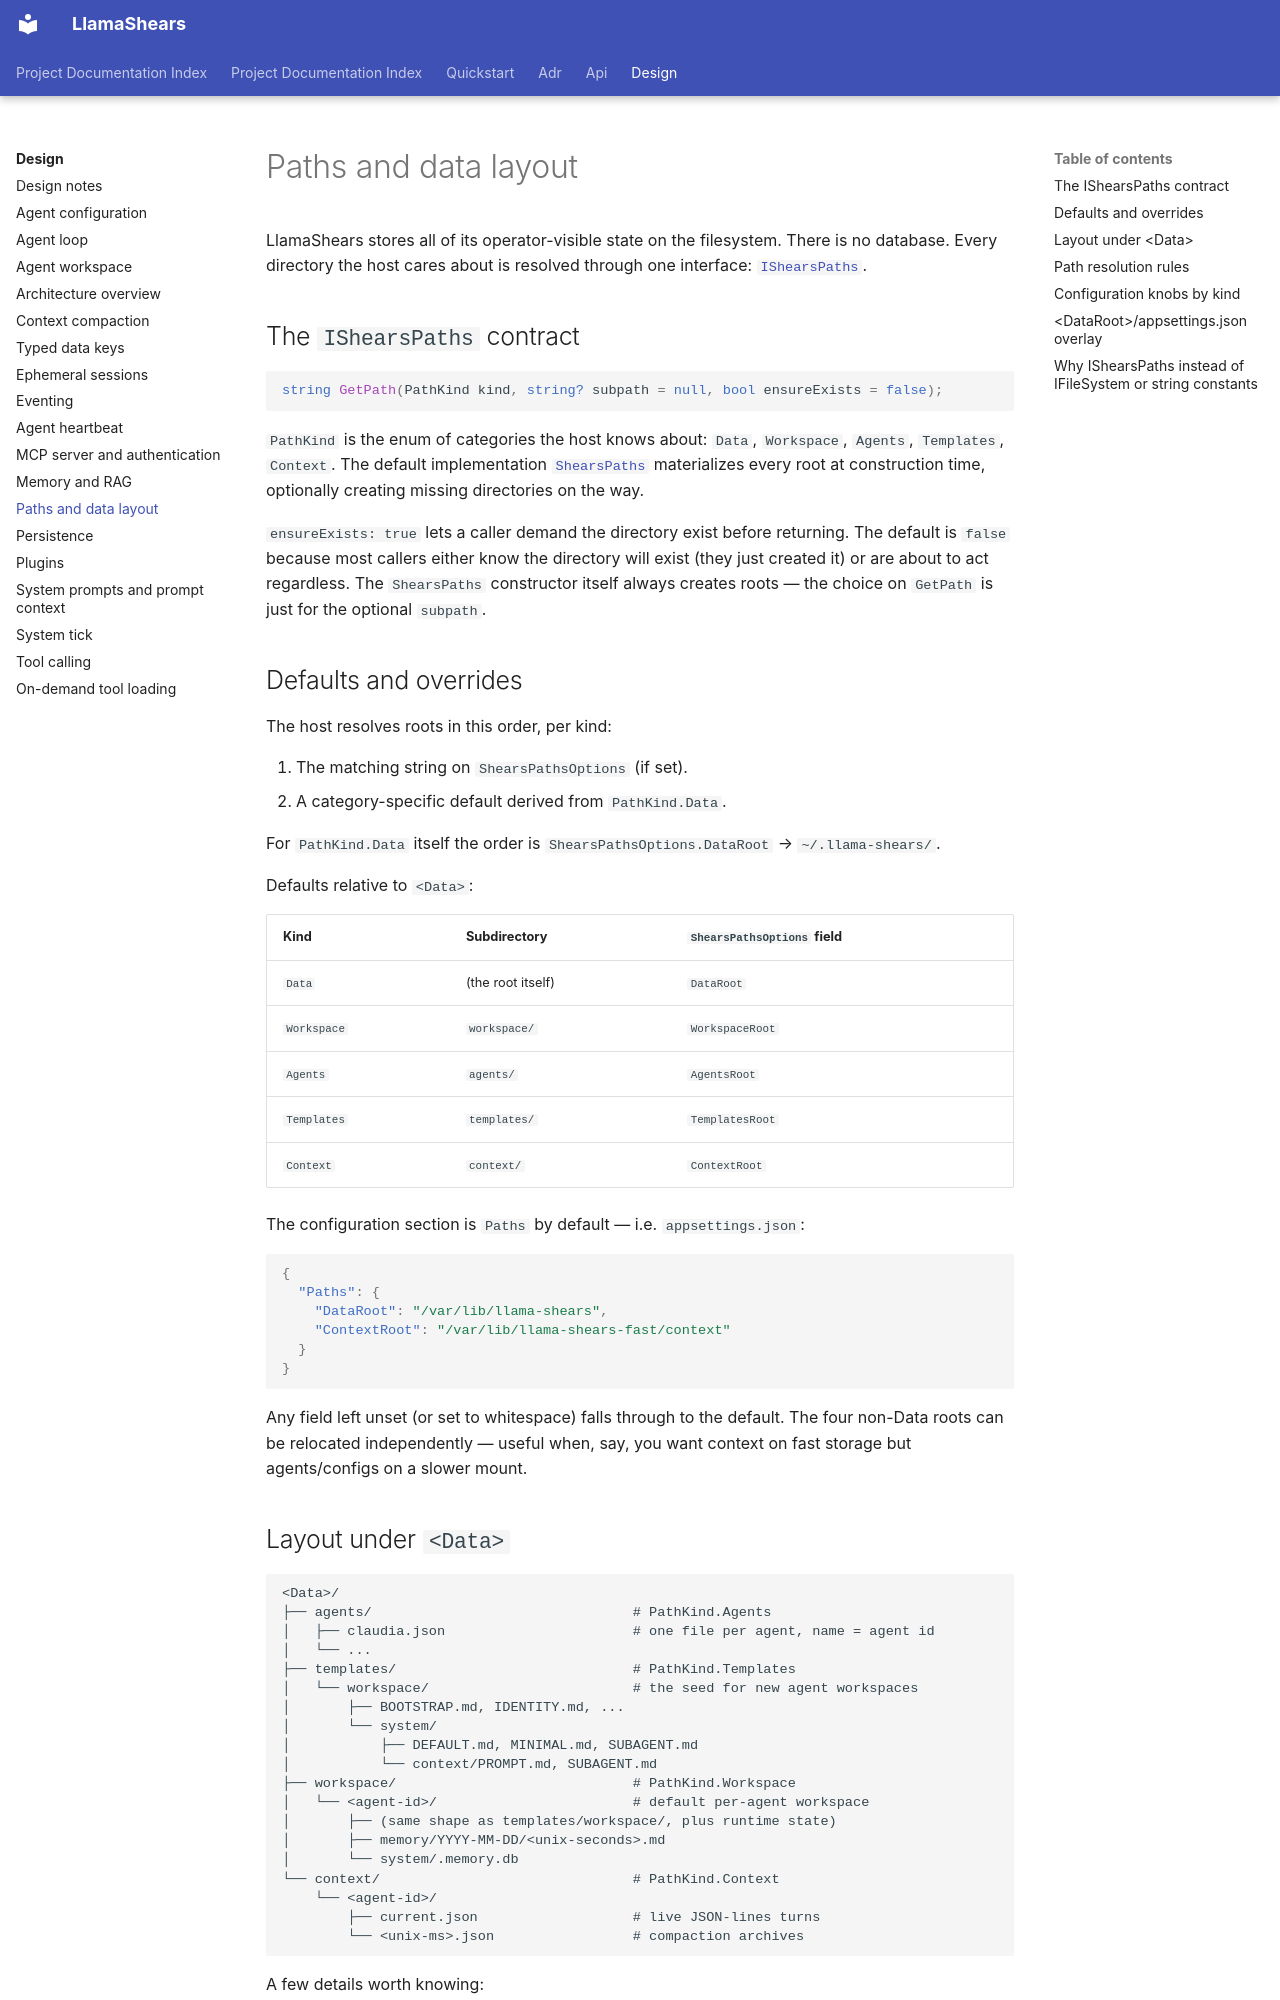

repository: jasoncouture/llama-shears · page: design/paths/index.html · generator: mkdocs

# Paths and data layout

LlamaShears stores all of its operator-visible state on the filesystem. There is no database. Every directory the host cares about is resolved through one interface: [`IShearsPaths`](../../src/LlamaShears.Core.Abstractions/Paths/IShearsPaths.cs).

## The `IShearsPaths` contract

```csharp
string GetPath(PathKind kind, string? subpath = null, bool ensureExists = false);
```

`PathKind` is the enum of categories the host knows about: `Data`, `Workspace`, `Agents`, `Templates`, `Context`. The default implementation [`ShearsPaths`](../../src/LlamaShears.Core/Paths/ShearsPaths.cs) materializes every root at construction time, optionally creating missing directories on the way.

`ensureExists: true` lets a caller demand the directory exist before returning. The default is `false` because most callers either know the directory will exist (they just created it) or are about to act regardless. The `ShearsPaths` constructor itself always creates roots — the choice on `GetPath` is just for the optional `subpath`.

## Defaults and overrides

The host resolves roots in this order, per kind:

1. The matching string on `ShearsPathsOptions` (if set).
2. A category-specific default derived from `PathKind.Data`.

For `PathKind.Data` itself the order is `ShearsPathsOptions.DataRoot` → `~/.llama-shears/`.

Defaults relative to `<Data>`:

| Kind | Subdirectory | `ShearsPathsOptions` field |
|------|--------------|----------------------------|
| `Data` | (the root itself) | `DataRoot` |
| `Workspace` | `workspace/` | `WorkspaceRoot` |
| `Agents` | `agents/` | `AgentsRoot` |
| `Templates` | `templates/` | `TemplatesRoot` |
| `Context` | `context/` | `ContextRoot` |

The configuration section is `Paths` by default — i.e. `appsettings.json`:

```json
{
  "Paths": {
    "DataRoot": "/var/lib/llama-shears",
    "ContextRoot": "/var/lib/llama-shears-fast/context"
  }
}
```

Any field left unset (or set to whitespace) falls through to the default. The four non-Data roots can be relocated independently — useful when, say, you want context on fast storage but agents/configs on a slower mount.
